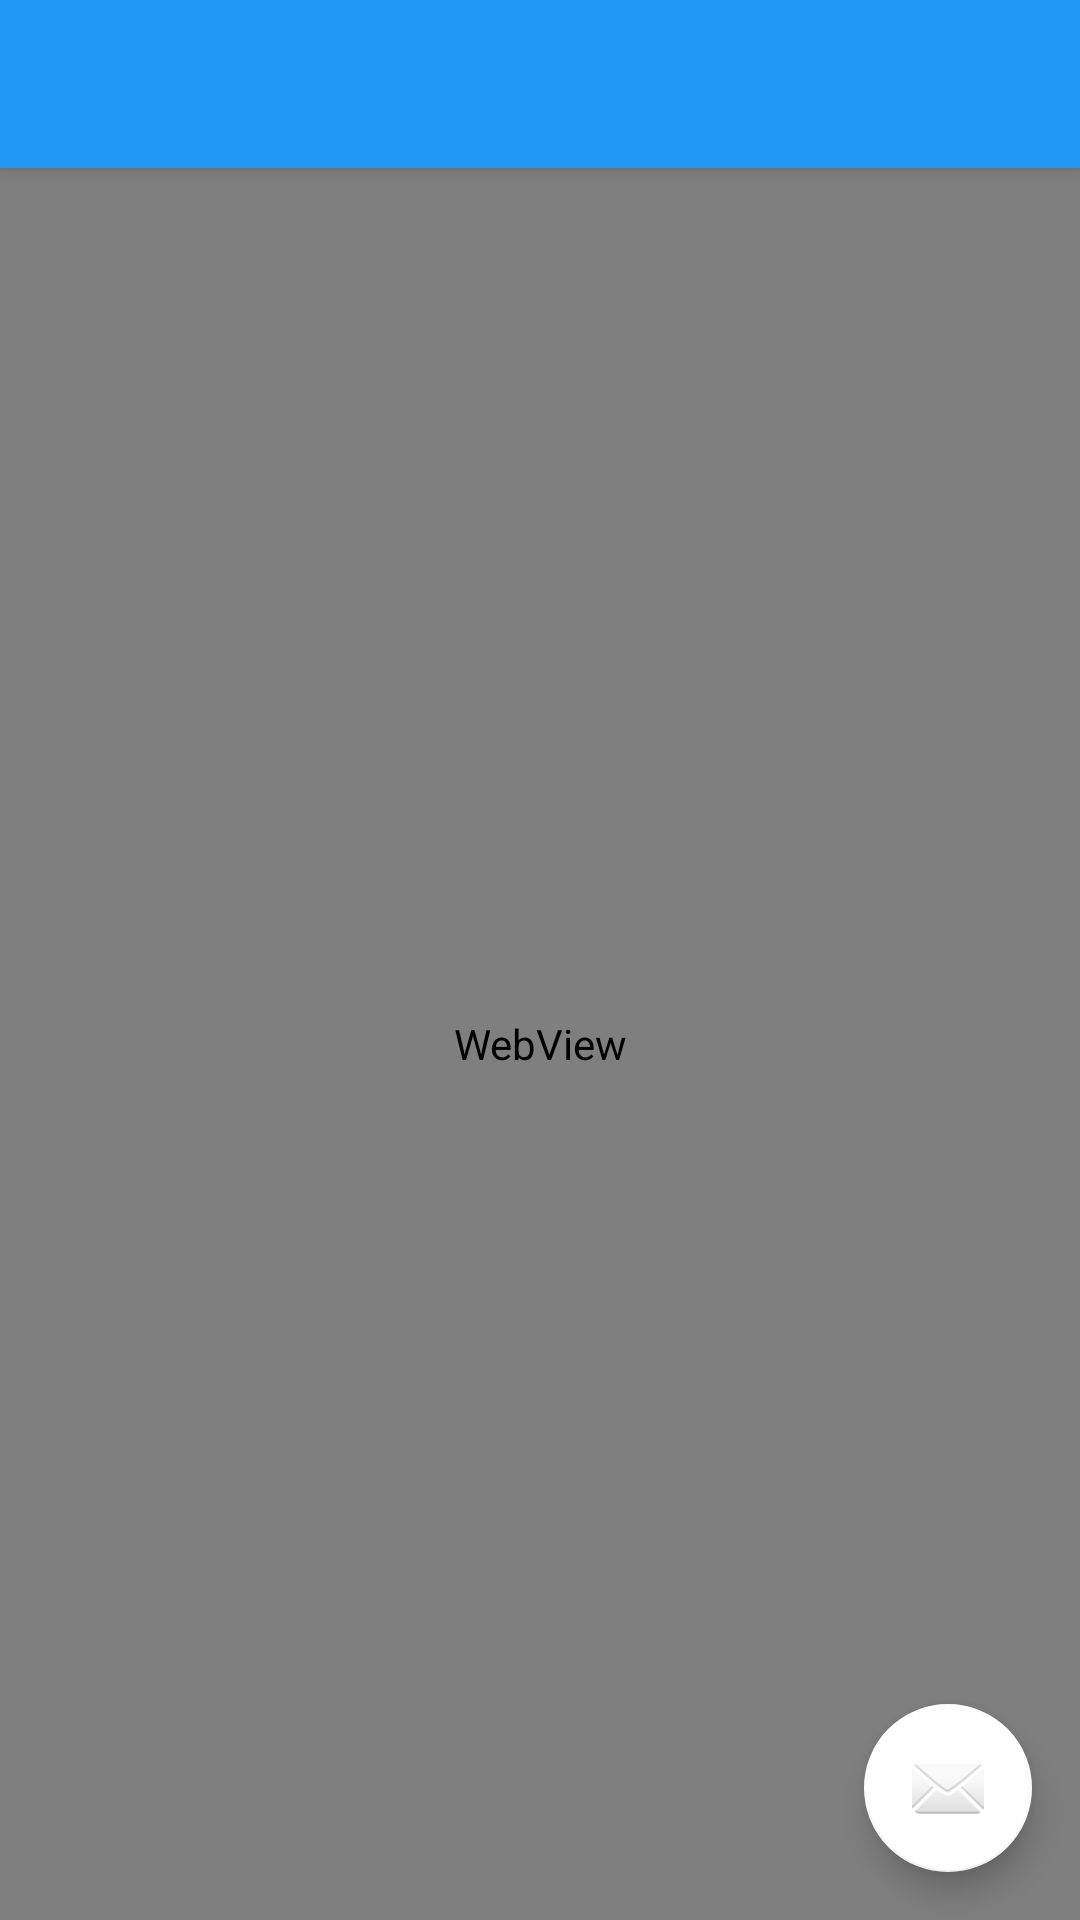

The Android layout XML behind this screen, and the referenced resources:
<!-- AndroidManifest.xml: application theme AppTheme -->
<!-- res/layout/activity_conatel_p.xml -->
<?xml version="1.0" encoding="utf-8"?>
<android.support.design.widget.CoordinatorLayout xmlns:android="http://schemas.android.com/apk/res/android"
    xmlns:app="http://schemas.android.com/apk/res-auto"
    xmlns:tools="http://schemas.android.com/tools"
    android:layout_width="match_parent"
    android:layout_height="match_parent"
    tools:context=".ConatelP">

    <android.support.design.widget.AppBarLayout
        android:layout_width="match_parent"
        android:layout_height="wrap_content"
        android:theme="@style/AppTheme.AppBarOverlay">

        <android.support.v7.widget.Toolbar
            android:id="@+id/toolbar"
            android:layout_width="match_parent"
            android:layout_height="?attr/actionBarSize"
            android:background="?attr/colorPrimary"
            app:popupTheme="@style/AppTheme.PopupOverlay" />

    </android.support.design.widget.AppBarLayout>

    <include layout="@layout/content_conatel_p" />

    <android.support.design.widget.FloatingActionButton
        android:id="@+id/fab"
        android:layout_width="wrap_content"
        android:layout_height="wrap_content"
        android:layout_gravity="bottom|end"
        android:layout_margin="@dimen/fab_margin"
        app:srcCompat="@android:drawable/ic_dialog_email" />

</android.support.design.widget.CoordinatorLayout>
<!-- res/layout/content_conatel_p.xml (included above) -->
<?xml version="1.0" encoding="utf-8"?>
<android.support.constraint.ConstraintLayout xmlns:android="http://schemas.android.com/apk/res/android"
    xmlns:app="http://schemas.android.com/apk/res-auto"
    xmlns:tools="http://schemas.android.com/tools"
    android:layout_width="match_parent"
    android:layout_height="match_parent"
    app:layout_behavior="@string/appbar_scrolling_view_behavior"
    tools:context=".ConatelP"
    tools:showIn="@layout/activity_conatel_p">
    <WebView
        android:id="@+id/webWiewEncontrar"
        android:layout_width="match_parent"
        android:layout_height="match_parent"
        >

    </WebView>

</android.support.constraint.ConstraintLayout>
<!-- resources referenced by this layout -->
<resources>
  <dimen name="fab_margin">16dp</dimen>
  <style name="AppTheme.AppBarOverlay" parent="ThemeOverlay.AppCompat.Dark.ActionBar" />
  <style name="AppTheme.PopupOverlay" parent="ThemeOverlay.AppCompat.Light" />
  <style name="AppTheme" parent="Theme.AppCompat.Light.DarkActionBar">
          
          <item name="colorPrimary">@color/colorPrimary</item>
          <item name="colorPrimaryDark">@color/colorPrimaryDark</item>
  
          <item name="colorAccent">@color/colorAccent</item>
      </style>
  <color name="colorPrimary">#2196F3</color>
  <color name="colorPrimaryDark">#1976D2</color>
  <color name="colorAccent">#FFFFFF</color>
</resources>
